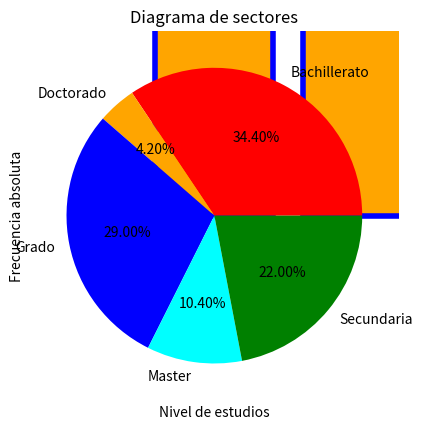

Write the Python code that produced this figure.
# Creación aleatoria de datos
import numpy as np
import random
random.seed(42)

nivel_estudios = []
nivel_estudios.extend(['Secundaria']*110)
nivel_estudios.extend(['Bachillerato']*172)
nivel_estudios.extend(['Grado']*145)
nivel_estudios.extend(['Master']*52)
nivel_estudios.extend(['Doctorado']*21)

nivel_estudios = np.random.permutation(nivel_estudios)

print(nivel_estudios)

# DIAGRAMA DE BARRAS
import matplotlib.pyplot as plt
import numpy as np

estudios, frecuencia = np.unique(nivel_estudios, return_counts=True)
print(estudios, frecuencia)

plt.ylabel('Frecuencia absoluta')
plt.xlabel('Nivel de estudios')
plt.title('Diagrama de barras')
plt.bar(estudios, frecuencia, color='orange', edgecolor='blue', linewidth=4) 

plt.grid()
plt.show()

# DIAGRAMA DE SECTORES
colores = {'red', 'blue', 'orange', 'green', 'cyan'}
plt.pie(frecuencia, labels=estudios, colors=colores, autopct='%1.2f%%')
plt.title('Diagrama de sectores')
plt.show()